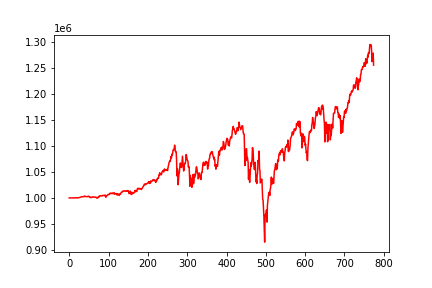

The table this chart was drawn from, first rows:
, 0
0, 1000000
1, 1000009
2, 1000001
3, 1000021
4, 999986
5, 999983
6, 1000015
7, 999972
8, 1000007
9, 999934
10, 999978
11, 999884
12, 999976
13, 999897
14, 1000090
15, 1000373
16, 1000331
17, 1000268
18, 1000016
19, 1000007
20, 1000020
21, 1000046
22, 1000379
23, 1000282
24, 1000280
25, 1000348
26, 1000690
27, 1000926
28, 1001267
29, 1001527
30, 1001881
31, 1001816
32, 1001927
33, 1002377
34, 1002307
35, 1002355
36, 1002451
37, 1002575
38, 1002342
39, 1003549
40, 1002976
41, 1003030
42, 1002744
43, 1002451
44, 1002263
45, 1002386
46, 1002743
47, 1002792
48, 1002372
49, 1003323
50, 1003094
51, 1002385
52, 1002251
53, 1000708
54, 1000987
55, 1000851
56, 1000755
57, 1000619
58, 1001560
59, 1001680
... 715 more rows
